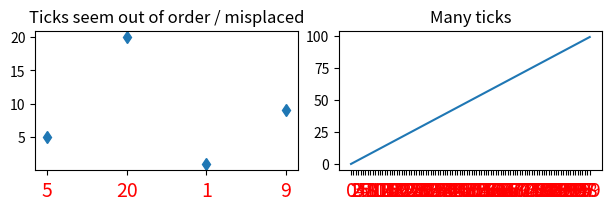

Write the Python code that produced this figure.
import matplotlib.pyplot as plt
import numpy as np

fig, ax = plt.subplots(1, 2, constrained_layout=True, figsize=(6, 2))

ax[0].set_title('Ticks seem out of order / misplaced')
x = ['5', '20', '1', '9']  # strings
y = [5, 20, 1, 9]
ax[0].plot(x, y, 'd')
ax[0].tick_params(axis='x', labelcolor='red', labelsize=14)

ax[1].set_title('Many ticks')
x = [str(xx) for xx in np.arange(100)]  # strings
y = np.arange(100)
ax[1].plot(x, y)
ax[1].tick_params(axis='x', labelcolor='red', labelsize=14)
